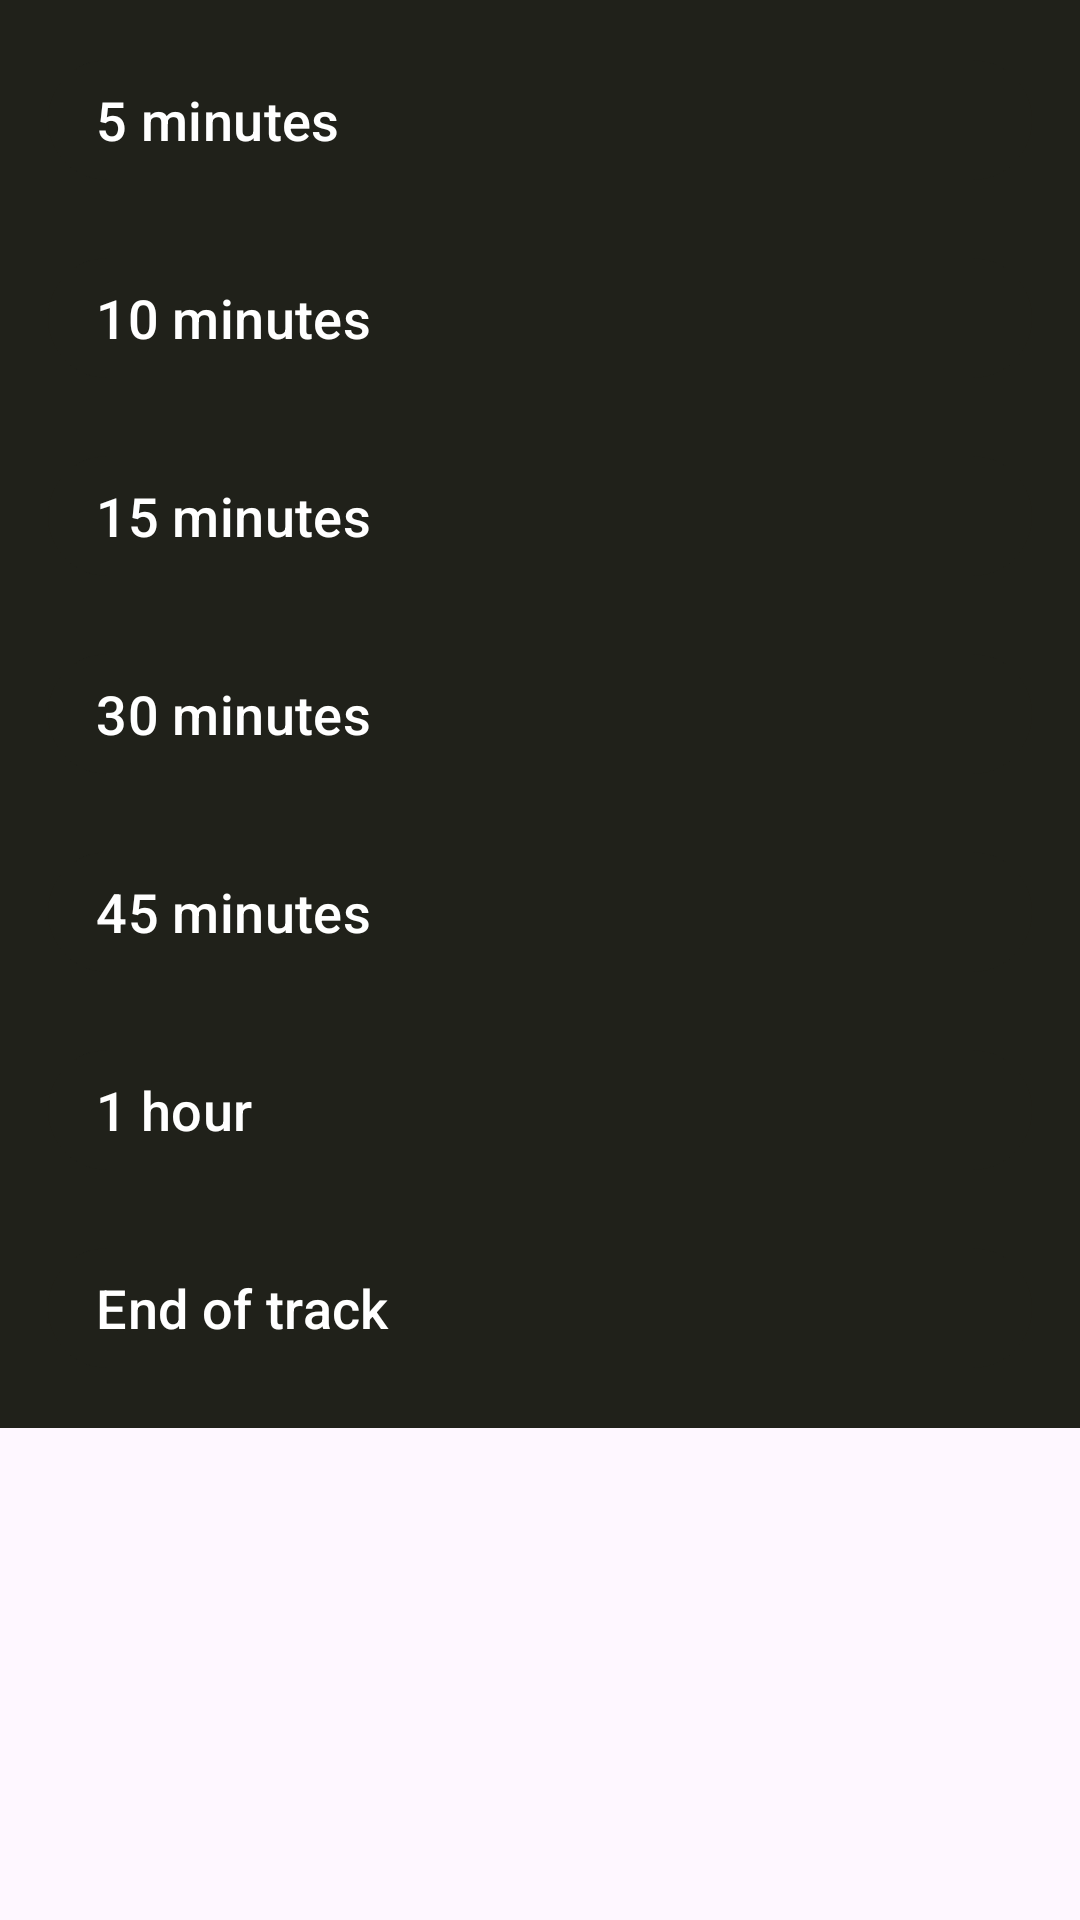

Layout XML and referenced resources for this Android screen:
<!-- AndroidManifest.xml: application theme Theme.SPOTIFY -->
<!-- res/layout/timer_bootmsheet.xml -->
<?xml version="1.0" encoding="utf-8"?>
<androidx.coordinatorlayout.widget.CoordinatorLayout xmlns:android="http://schemas.android.com/apk/res/android"
    xmlns:app="http://schemas.android.com/apk/res-auto"
    xmlns:tools="http://schemas.android.com/tools"
    android:id="@+id/main"
    android:layout_width="match_parent"
    android:layout_height="wrap_content"
    android:layout_gravity="bottom"
    tools:context=".Views.SleepTimer">

    <androidx.constraintlayout.widget.ConstraintLayout
        android:id="@+id/constraintLL"
        android:layout_width="match_parent"
        android:layout_height="wrap_content"
        android:background="@color/moBlack"
        android:padding="16dp"
        >

        <LinearLayout
            android:layout_width="match_parent"
            android:layout_height="wrap_content"
            android:orientation="vertical"
            app:layout_constraintBottom_toBottomOf="parent"
            app:layout_constraintEnd_toEndOf="parent"
            app:layout_constraintStart_toStartOf="parent"
            app:layout_constraintTop_toTopOf="parent">

            <com.google.android.material.button.MaterialButton
                android:id="@+id/fiveMin"
                android:layout_width="match_parent"
                android:layout_height="wrap_content"
                android:backgroundTint="@color/moBlack"
                android:gravity="start|center_vertical"
                android:minHeight="48dp"
                android:paddingStart="16dp"
                android:paddingEnd="16dp"
                android:text="5 minutes"
                android:textSize="18sp"
                app:layout_constraintEnd_toEndOf="parent"
                app:layout_constraintHorizontal_bias="0.5"
                app:layout_constraintStart_toStartOf="parent"
                app:layout_constraintWidth_max="600dp" />

            <com.google.android.material.button.MaterialButton
                android:id="@+id/TenMin"
                android:layout_width="match_parent"
                android:layout_height="wrap_content"
                android:layout_marginTop="18dp"
                android:backgroundTint="@color/moBlack"
                android:gravity="start|center_vertical"
                android:minHeight="48dp"
                android:paddingStart="16dp"
                android:paddingEnd="16dp"
                android:text="10 minutes"
                android:textSize="18sp"
                app:layout_constraintEnd_toEndOf="parent"
                app:layout_constraintHorizontal_bias="0.5"
                app:layout_constraintStart_toStartOf="parent"
                app:layout_constraintWidth_max="600dp" />

            <com.google.android.material.button.MaterialButton
                android:id="@+id/FifteenMin"
                android:layout_width="match_parent"
                android:layout_height="wrap_content"
                android:layout_marginTop="18dp"
                android:backgroundTint="@color/moBlack"
                android:gravity="start|center_vertical"
                android:minHeight="48dp"
                android:paddingStart="16dp"
                android:paddingEnd="16dp"
                android:text="15 minutes"
                android:textSize="18sp"
                app:layout_constraintEnd_toEndOf="parent"
                app:layout_constraintHorizontal_bias="0.5"
                app:layout_constraintStart_toStartOf="parent"
                app:layout_constraintWidth_max="600dp" />

            <com.google.android.material.button.MaterialButton
                android:id="@+id/ThirtyMin"
                android:layout_width="match_parent"
                android:layout_height="wrap_content"
                android:layout_marginTop="18dp"
                android:backgroundTint="@color/moBlack"
                android:gravity="start|center_vertical"
                android:minHeight="48dp"
                android:paddingStart="16dp"
                android:paddingEnd="16dp"
                android:text="30 minutes"
                android:textSize="18sp"
                app:layout_constraintEnd_toEndOf="parent"
                app:layout_constraintHorizontal_bias="0.5"
                app:layout_constraintStart_toStartOf="parent"
                app:layout_constraintWidth_max="600dp" />

            <com.google.android.material.button.MaterialButton
                android:id="@+id/FortyFiveMin"
                android:layout_width="match_parent"
                android:layout_height="wrap_content"
                android:layout_marginTop="18dp"
                android:backgroundTint="@color/moBlack"
                android:gravity="start|center_vertical"
                android:minHeight="48dp"
                android:paddingStart="16dp"
                android:paddingEnd="16dp"
                android:text="45 minutes"
                android:textSize="18sp"
                app:layout_constraintEnd_toEndOf="parent"
                app:layout_constraintHorizontal_bias="0.5"
                app:layout_constraintStart_toStartOf="parent"
                app:layout_constraintWidth_max="600dp" />

            <com.google.android.material.button.MaterialButton
                android:id="@+id/oneHr"
                android:layout_width="match_parent"
                android:layout_height="wrap_content"
                android:layout_marginTop="18dp"
                android:backgroundTint="@color/moBlack"
                android:gravity="start|center_vertical"
                android:minHeight="48dp"
                android:paddingStart="16dp"
                android:paddingEnd="16dp"
                android:text="1 hour"
                android:textSize="18sp"
                app:layout_constraintEnd_toEndOf="parent"
                app:layout_constraintHorizontal_bias="0.5"
                app:layout_constraintStart_toStartOf="parent"
                app:layout_constraintWidth_max="600dp" />

            <com.google.android.material.button.MaterialButton
                android:id="@+id/EndOfTrakBtn"
                android:layout_width="match_parent"
                android:layout_height="wrap_content"
                android:layout_marginTop="18dp"
                android:backgroundTint="@color/moBlack"
                android:gravity="start|center_vertical"
                android:minHeight="48dp"
                android:paddingStart="16dp"
                android:paddingEnd="16dp"
                android:text="End of track"
                android:textSize="18sp"
                app:iconGravity="start"
                app:layout_constraintEnd_toEndOf="parent"
                app:layout_constraintHorizontal_bias="0.5"
                app:layout_constraintStart_toStartOf="parent"
                app:layout_constraintWidth_max="600dp" />

        </LinearLayout>

    </androidx.constraintlayout.widget.ConstraintLayout>
</androidx.coordinatorlayout.widget.CoordinatorLayout>
<!-- resources referenced by this layout -->
<resources>
  <color name="moBlack">#20211A</color>
  <style name="Theme.SPOTIFY" parent="Base.Theme.SPOTIFY" />
  <style name="Base.Theme.SPOTIFY" parent="Theme.Material3.DayNight.NoActionBar">
          
          
      </style>
</resources>
